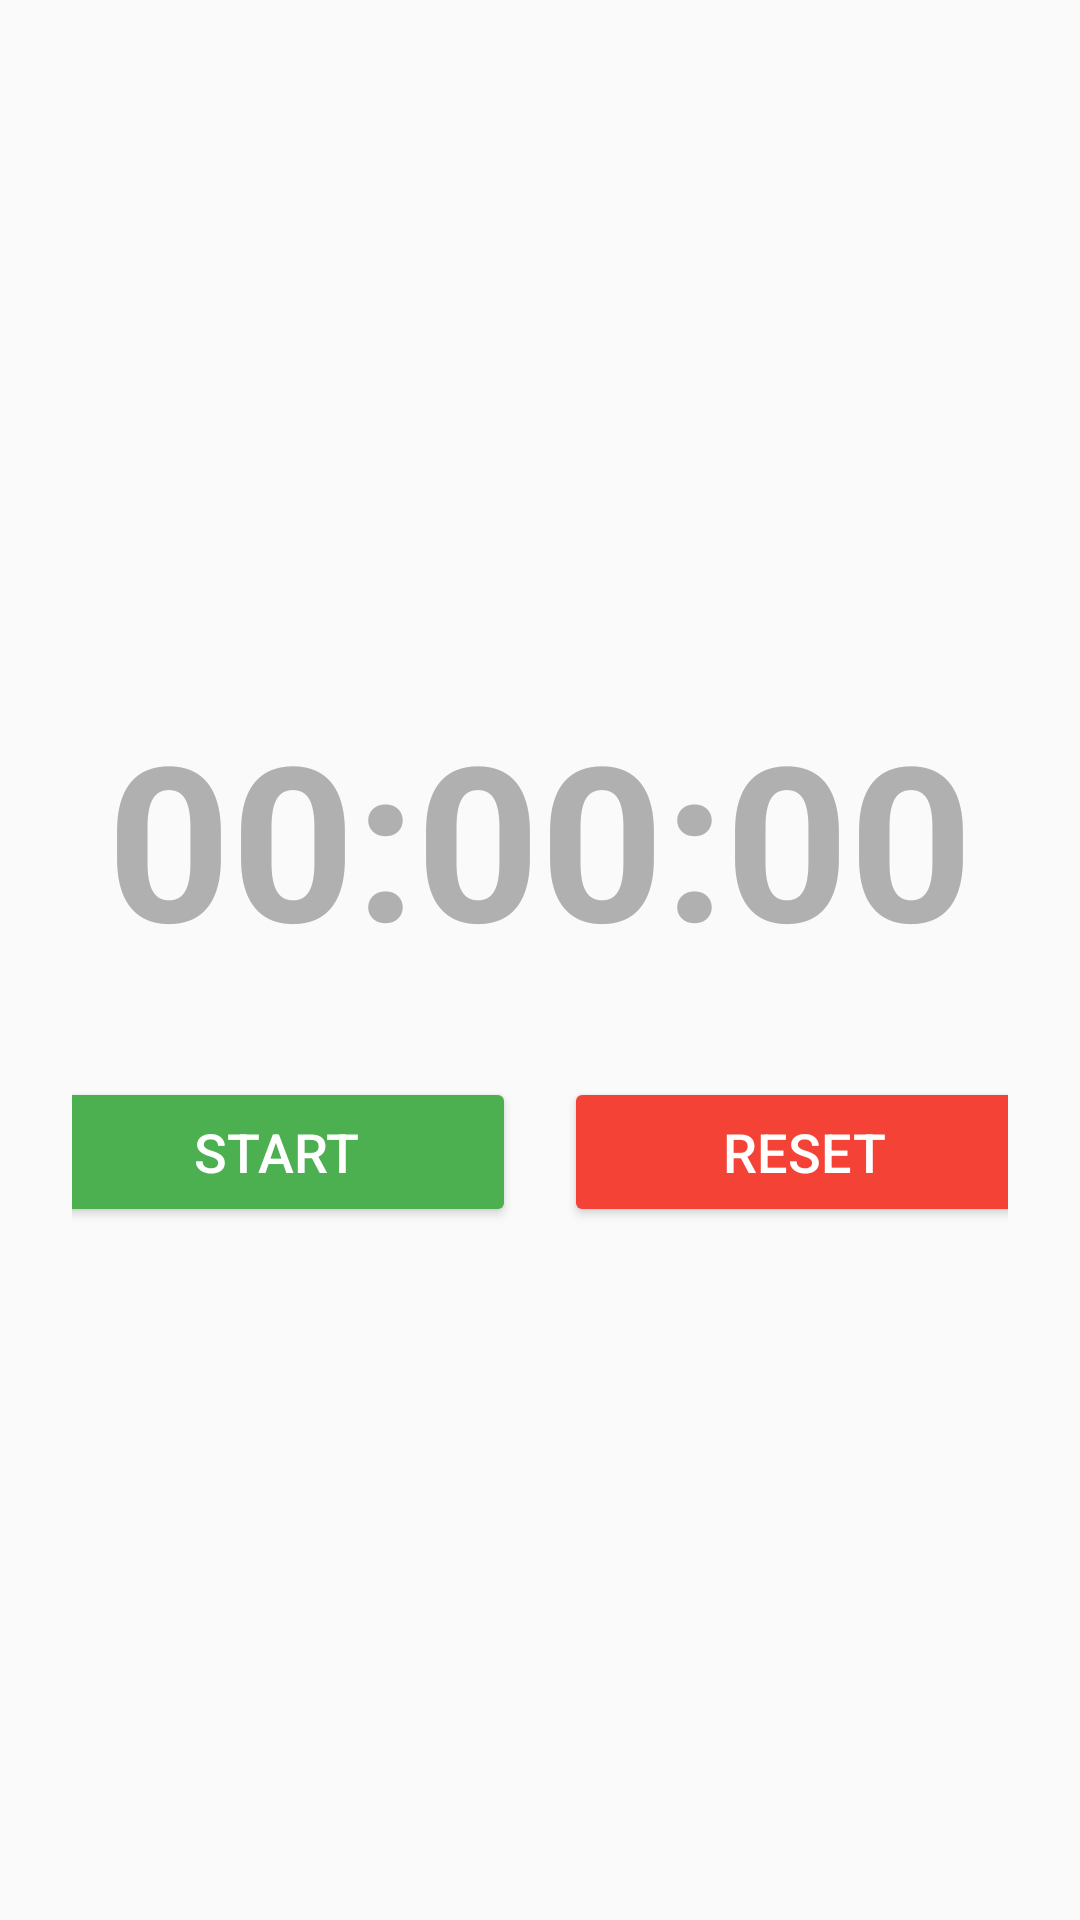

Write the Android layout XML for this screen, with the resource values it uses.
<!-- AndroidManifest.xml: application theme Theme.TIMEAPP -->
<!-- res/layout/fragment_stopwatch.xml -->
<LinearLayout
    xmlns:android="http://schemas.android.com/apk/res/android"
    android:layout_width="match_parent"
    android:layout_height="match_parent"
    android:orientation="vertical"
    android:padding="24dp"
    android:gravity="center">

    <TextView
        android:id="@+id/tvStopwatch"
        android:layout_width="wrap_content"
        android:layout_height="wrap_content"
        android:layout_marginBottom="32dp"
        android:gravity="center"
        android:text="00:00:00"
        android:textColor="#B0B0B0"
        android:textSize="72sp"
        android:textStyle="bold" />

    <LinearLayout
        android:layout_width="wrap_content"
        android:layout_height="wrap_content"
        android:gravity="center"
        android:orientation="horizontal">

        <Button
            android:id="@+id/btnStartStop"
            android:layout_width="160dp"
            android:layout_height="50dp"
            android:text="Start"
            android:textColor="#ffffff"
            android:backgroundTint="#4CAF50"
            android:textSize="18sp"
            android:layout_marginEnd="16dp"
            android:padding="12dp"/>

        <Button
            android:id="@+id/btnReset"
            android:layout_width="160dp"
            android:layout_height="50dp"
            android:text="Reset"
            android:textColor="#ffffff"
            android:backgroundTint="#F44336"
            android:textSize="18sp"
            android:padding="12dp"/>

    </LinearLayout>
</LinearLayout>
<!-- resources referenced by this layout -->
<resources>
  <style name="Theme.TIMEAPP" parent="Theme.AppCompat.Light.DarkActionBar">
          
          <item name="colorPrimary">@color/colorPrimary</item>
          <item name="colorPrimaryDark">@color/colorPrimaryDark</item>
          <item name="colorAccent">@color/colorAccent</item>
      </style>
  <color name="colorPrimary">#3F51B5</color>
  <color name="colorPrimaryDark">#303F9F</color>
  <color name="colorAccent">#FF4081</color>
</resources>
